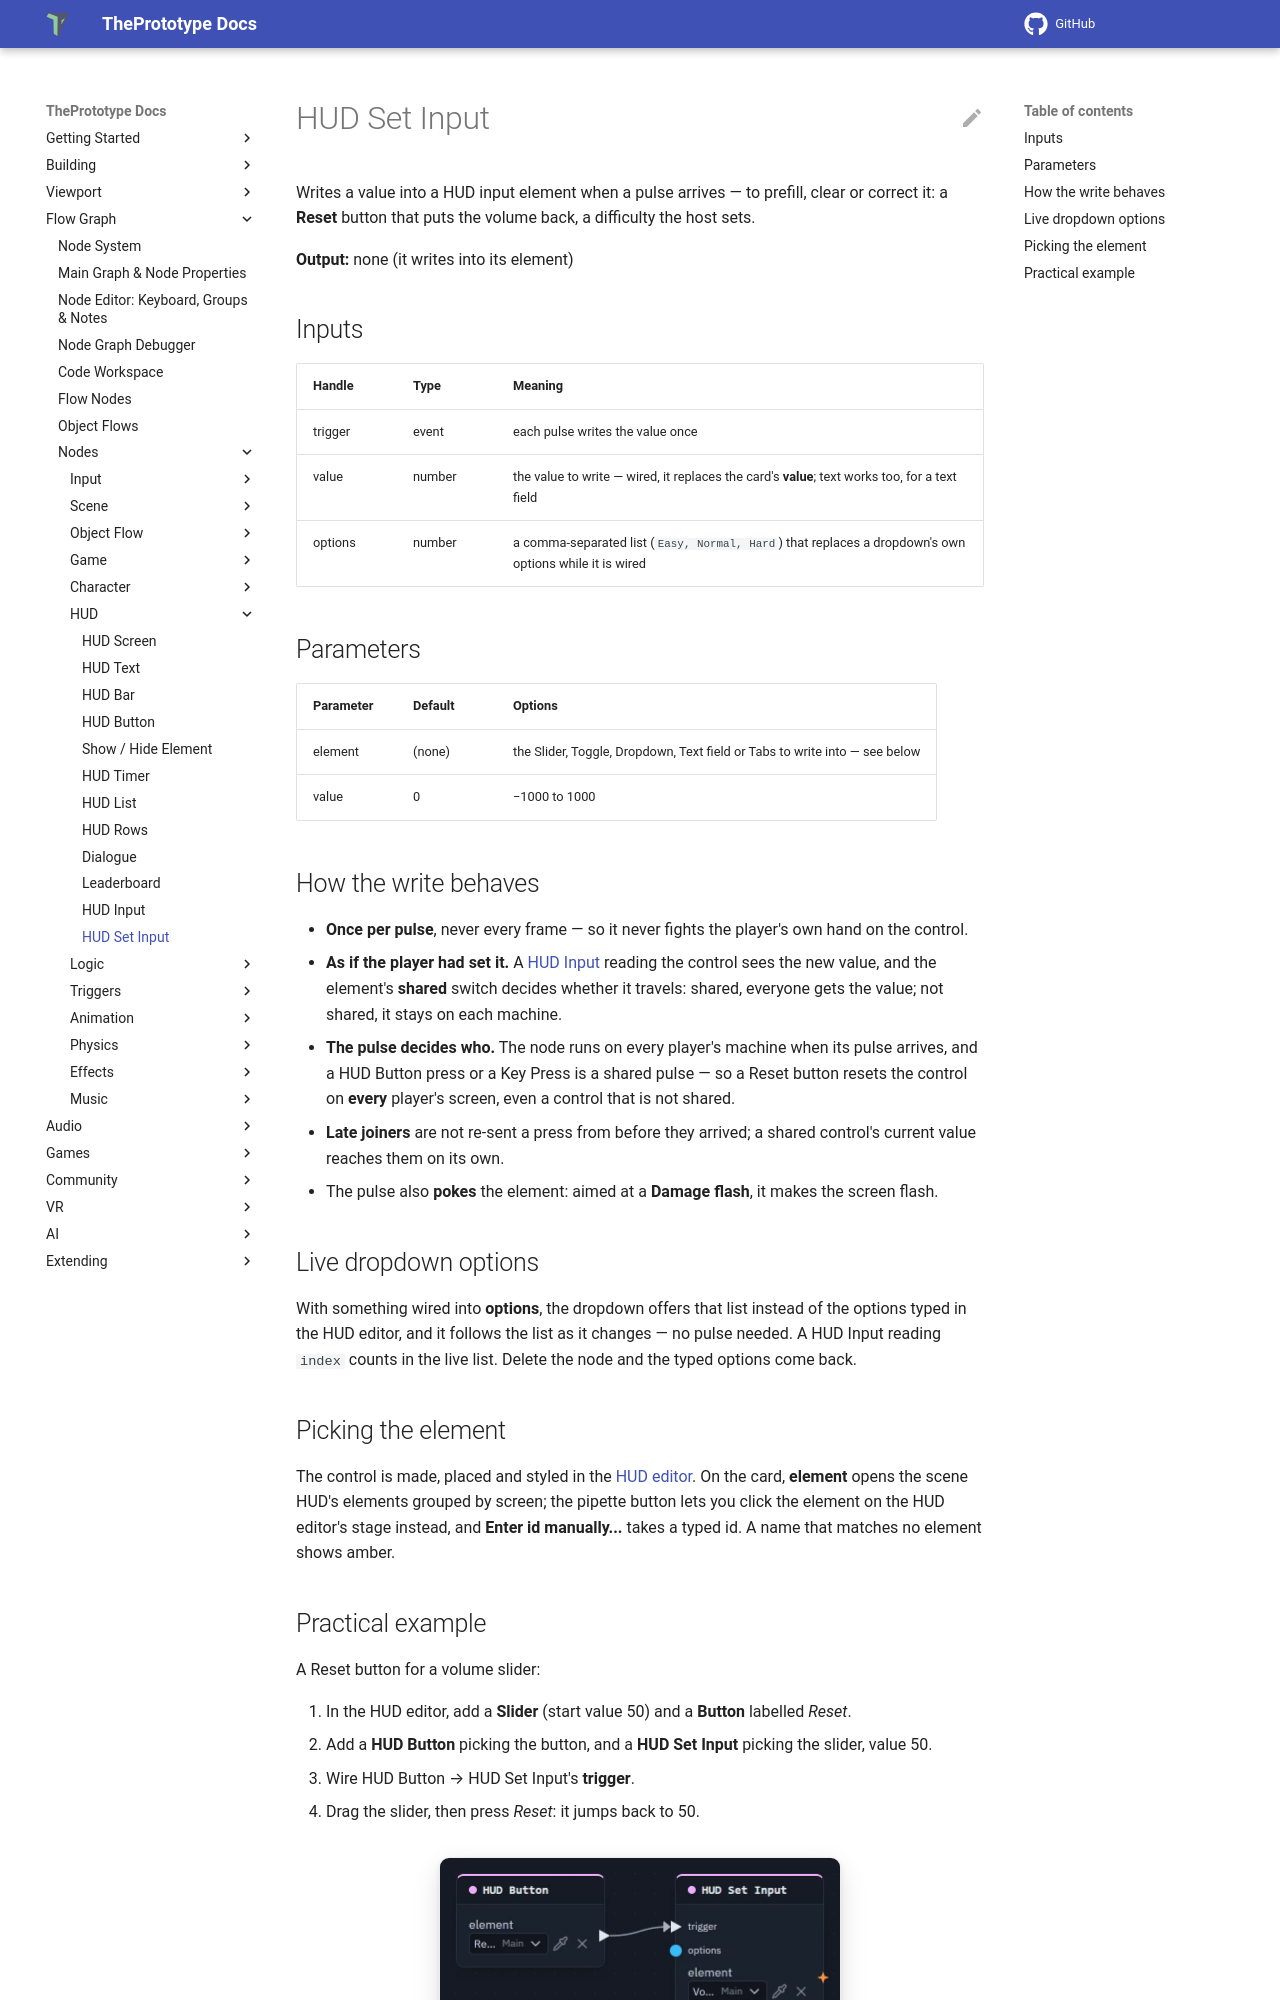

repository: theprototype-app/docs · page: nodes/hudset/index.html · generator: mkdocs

# HUD Set Input

Writes a value into a HUD input element when a pulse arrives — to prefill, clear or correct it: a **Reset** button
that puts the volume back, a difficulty the host sets.

**Output:** none (it writes into its element)

## Inputs

| Handle | Type | Meaning |
|---|---|---|
| trigger | event | each pulse writes the value once |
| value | number | the value to write — wired, it replaces the card's **value**; text works too, for a text field |
| options | number | a comma-separated list (`Easy, Normal, Hard`) that replaces a dropdown's own options while it is wired |

## Parameters

| Parameter | Default | Options |
|---|---|---|
| element | (none) | the Slider, Toggle, Dropdown, Text field or Tabs to write into — see below |
| value | 0 | −1000 to 1000 |

## How the write behaves

- **Once per pulse**, never every frame — so it never fights the player's own hand on the control.
- **As if the player had set it.** A [HUD Input](hudinput.md) reading the control sees the new value, and the element's
  **shared** switch decides whether it travels: shared, everyone gets the value; not shared, it stays on each machine.
- **The pulse decides who.** The node runs on every player's machine when its pulse arrives, and a HUD Button press or
  a Key Press is a shared pulse — so a Reset button resets the control on **every** player's screen, even a control
  that is not shared.
- **Late joiners** are not re-sent a press from before they arrived; a shared control's current value reaches them on
  its own.
- The pulse also **pokes** the element: aimed at a **Damage flash**, it makes the screen flash.

## Live dropdown options

With something wired into **options**, the dropdown offers that list instead of the options typed in the HUD editor,
and it follows the list as it changes — no pulse needed. A HUD Input reading `index` counts in the live list. Delete
the node and the typed options come back.

## Picking the element

The control is made, placed and styled in the [HUD editor](../hud-editor.md#element-kinds). On the card, **element**
opens the scene HUD's elements grouped by screen; the pipette button lets you click the element on the HUD editor's
stage instead, and **Enter id manually...** takes a typed id. A name that matches no element shows amber.
